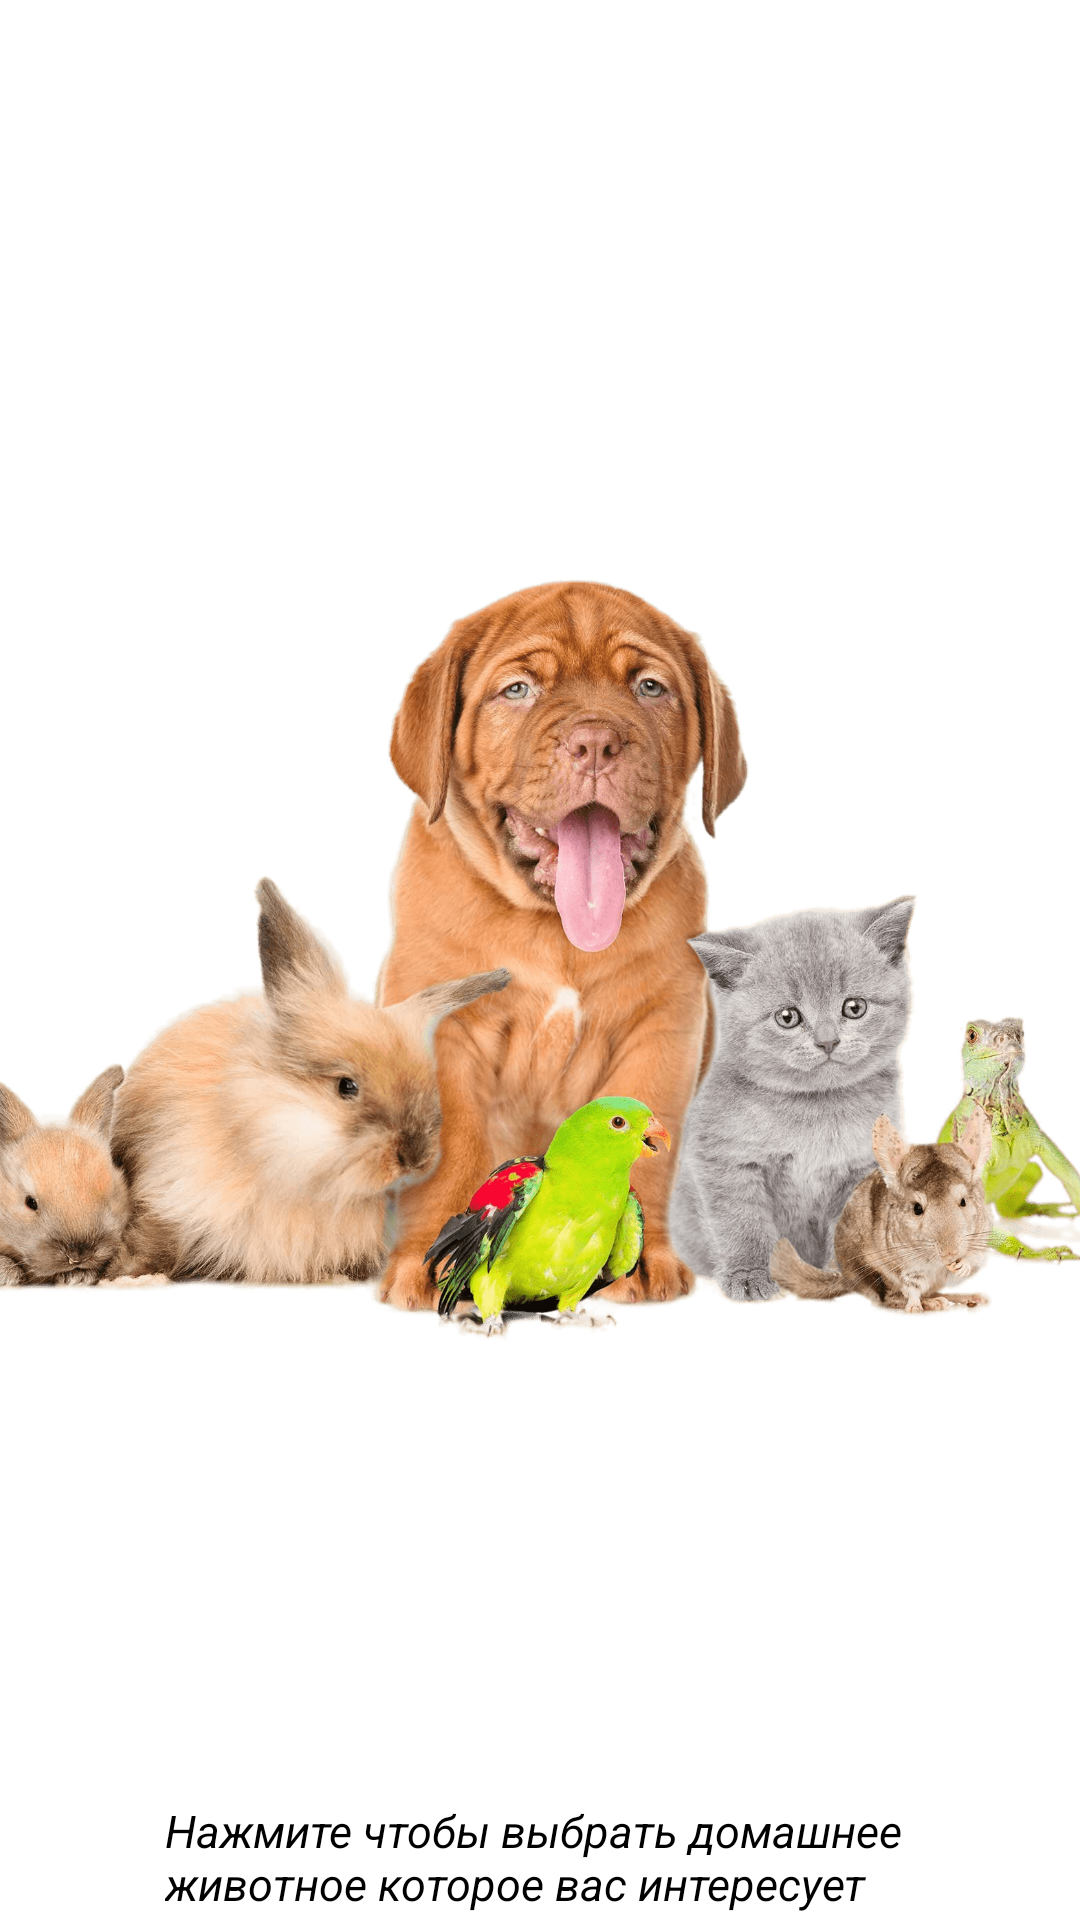

Reconstruct the res/layout file that produces this screen, plus the resources it refers to.
<!-- AndroidManifest.xml: application theme Theme.Progect -->
<!-- res/layout/activity_main.xml -->
<?xml version="1.0" encoding="utf-8"?>
<androidx.constraintlayout.widget.ConstraintLayout xmlns:android="http://schemas.android.com/apk/res/android"
    xmlns:app="http://schemas.android.com/apk/res-auto"
    xmlns:tools="http://schemas.android.com/tools"
    android:layout_width="match_parent"
    android:layout_height="match_parent"
    tools:context=".MainActivity">

    <ImageView
        android:id="@+id/fon"
        android:layout_width="1500dp"
        android:layout_height="1000dp"
        android:src="@drawable/fon"
        app:layout_constraintBottom_toBottomOf="parent"
        app:layout_constraintEnd_toEndOf="parent"
        app:layout_constraintStart_toStartOf="parent"
        app:layout_constraintTop_toTopOf="parent"
        tools:ignore="MissingConstraints" />

    <ImageView
        android:id="@+id/appphoto"
        android:layout_width="440dp"
        android:layout_height="480dp"
        android:layout_marginTop="-40dp"
        android:src="@drawable/appphoto"
        app:layout_constraintBottom_toBottomOf="parent"
        app:layout_constraintEnd_toEndOf="parent"
        app:layout_constraintStart_toStartOf="parent"
        app:layout_constraintTop_toTopOf="parent"
        tools:ignore="MissingConstraints" />

    <Button
        android:id="@+id/vibor"
        android:layout_width="250dp"
        android:layout_height="90dp"
        android:layout_marginTop="600dp"
        android:backgroundTint="@color/green"
        android:textSize="15sp"
        android:textStyle="italic"
        android:text="Нажмите чтобы выбрать домашнее животное которое вас интересует"
        app:layout_constraintEnd_toEndOf="parent"
        app:layout_constraintStart_toStartOf="parent"
        app:layout_constraintTop_toTopOf="parent" />



</androidx.constraintlayout.widget.ConstraintLayout>
<!-- resources referenced by this layout -->
<resources>
  <color name="green">#4CAF50</color>
  <!-- drawable appphoto: png bitmap (drawable, 804624 bytes) -->
</resources>
